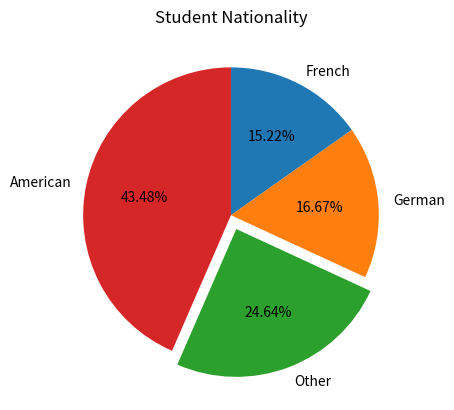

Write Python code to recreate this figure.
import matplotlib.pyplot as plt

nationalities = ['American', 'German', 'French', 'Other']
students = [60, 23, 21, 34]
#======Function Zip of Python============================
pairs = zip(students, nationalities)
pairs = sorted(list(pairs))
students, nationalities = zip(*pairs)
# print(list(pairs))
#========================================================
explode = [0,0,0.1,0]
plt.pie(students, labels=nationalities, autopct='%.2f%%',
        explode=explode, counterclock=False, startangle=90)
plt.title("Student Nationality")
#========================================================
plt.show()
''' 
La funcion Zip comprime los elementos de una lista,
relacionando cada index en pares dentro de una tupla,
cada par o tupla esta relacionado como Clave/Valor dentro de un diccionario,
luego, Sorted lista una version de los pares en forma ordenada,
finalmente los volvemos a descomprimir pero los devuelve de forma ordenada,
listo para representarlos en el grafico de torta de menor a mayor ,
en sentido de la agujas del relog, fijando como angulo de inico 90 grados. 
'''